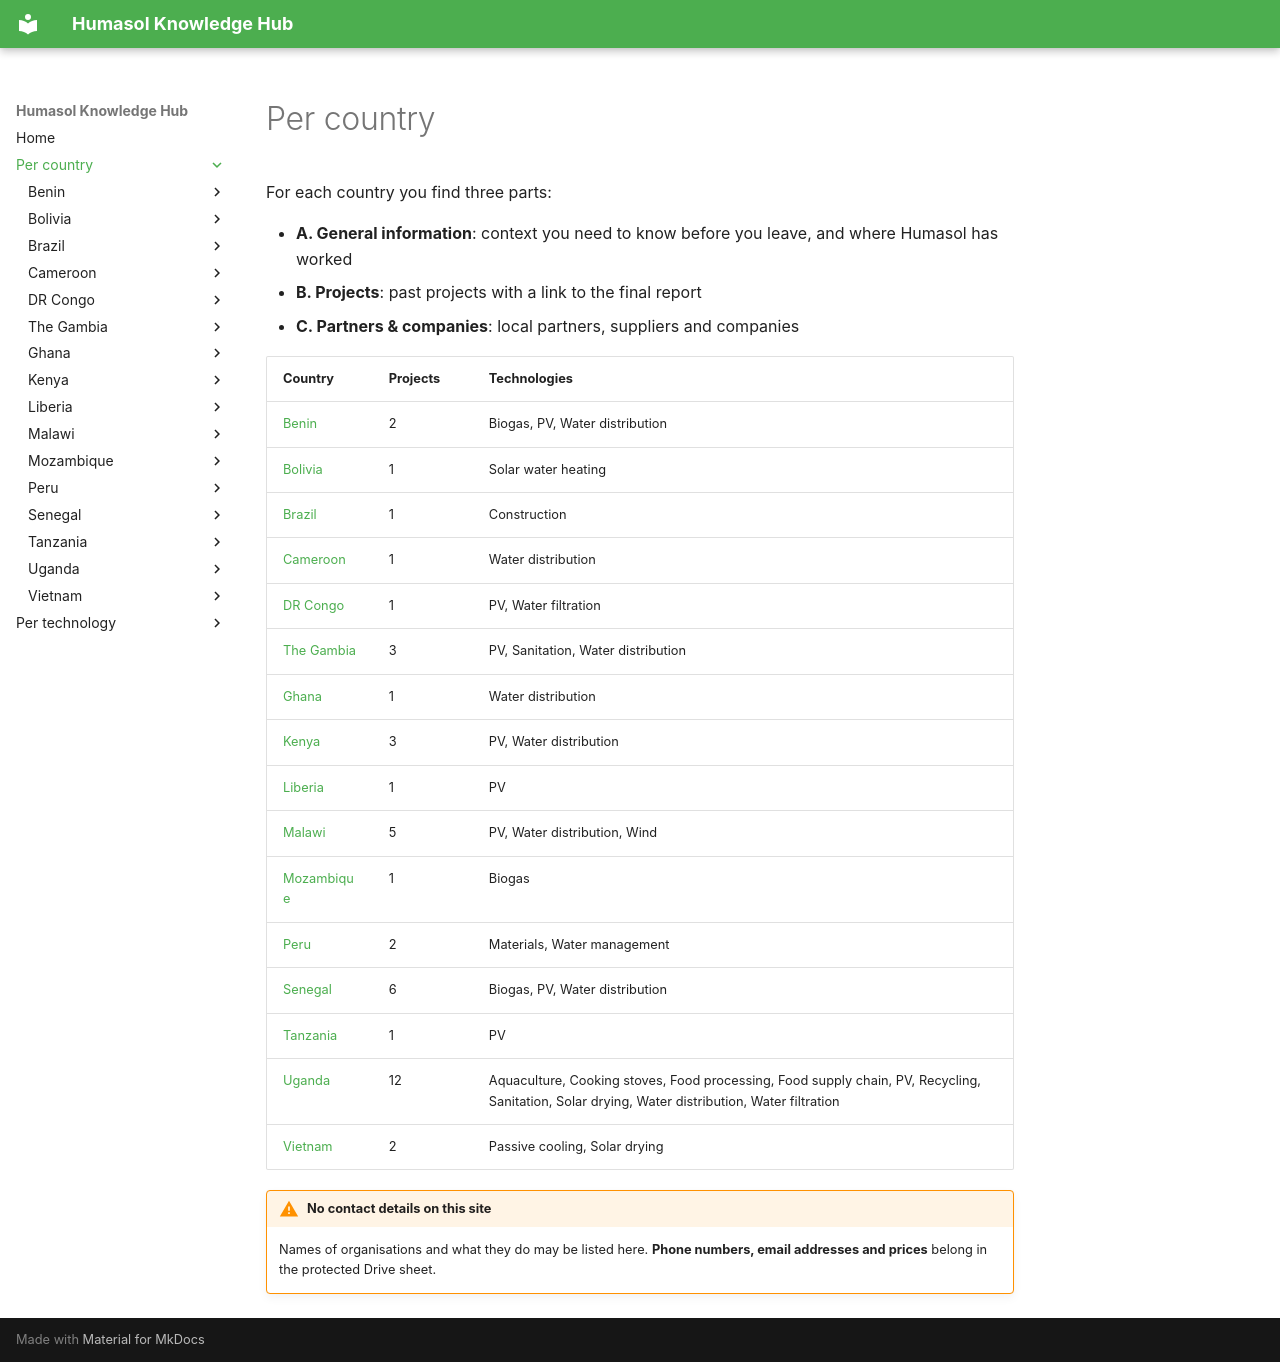

repository: benjaminVH2005/test_humasol · page: countries/index.html · generator: mkdocs

# Per country

For each country you find three parts:

- **A. General information**: context you need to know before you leave, and where Humasol has worked
- **B. Projects**: past projects with a link to the final report
- **C. Partners & companies**: local partners, suppliers and companies

| Country | Projects | Technologies |
|---|---|---|
| [Benin](benin/index.md) | 2 | Biogas, PV, Water distribution |
| [Bolivia](bolivia/index.md) | 1 | Solar water heating |
| [Brazil](brazil/index.md) | 1 | Construction |
| [Cameroon](cameroon/index.md) | 1 | Water distribution |
| [DR Congo](dr-congo/index.md) | 1 | PV, Water filtration |
| [The Gambia](gambia/index.md) | 3 | PV, Sanitation, Water distribution |
| [Ghana](ghana/index.md) | 1 | Water distribution |
| [Kenya](kenya/index.md) | 3 | PV, Water distribution |
| [Liberia](liberia/index.md) | 1 | PV |
| [Malawi](malawi/index.md) | 5 | PV, Water distribution, Wind |
| [Mozambique](mozambique/index.md) | 1 | Biogas |
| [Peru](peru/index.md) | 2 | Materials, Water management |
| [Senegal](senegal/index.md) | 6 | Biogas, PV, Water distribution |
| [Tanzania](tanzania/index.md) | 1 | PV |
| [Uganda](uganda/index.md) | 12 | Aquaculture, Cooking stoves, Food processing, Food supply chain, PV, Recycling, Sanitation, Solar drying, Water distribution, Water filtration |
| [Vietnam](vietnam/index.md) | 2 | Passive cooling, Solar drying |

!!! warning "No contact details on this site"
    Names of organisations and what they do may be listed here. **Phone numbers, email addresses and prices** belong in the protected Drive sheet.
